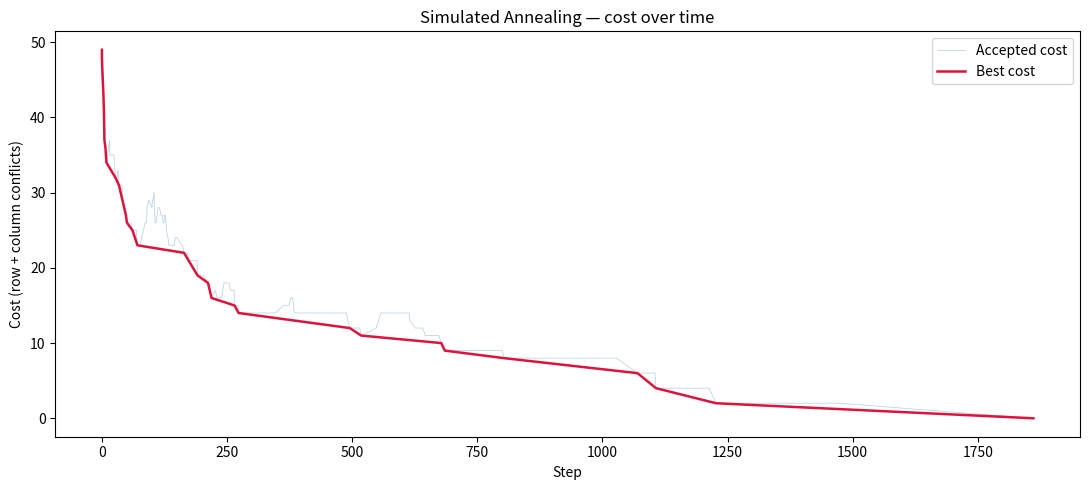

Recreate this plot in Python.
"""
Sudoku Solver — Simulated Annealing
====================================

WHAT IS SIMULATED ANNEALING?
------------------------------
SA is a probabilistic optimisation algorithm modelled on controlled cooling
in metallurgy. Slowly cooling a metal lets atoms settle into a low-energy
(ordered) state; cooling too fast traps them in disorder (local minima).

The algorithm:
  1. Start from a random-but-partially-valid solution.
  2. Propose a small random change ("neighbour").
  3. Always accept improvements.
  4. Accept *worse* solutions with probability P = exp(-ΔE / T).
     At high T this is nearly 1.0 — the search is exploratory.
     As T falls, P shrinks — the search becomes increasingly greedy.
  5. Repeat, cooling T each iteration, until solved or budget exhausted.

The magic is step 4: accepting bad moves occasionally lets SA escape local
optima that trap pure hill-climbing algorithms.

KEY SA PARAMETERS (tunable in the CONFIG block below)
------------------------------------------------------
INITIAL_TEMP   : Starting temperature T₀.
                 High  → accepts almost any move; broad but slow exploration.
                 Low   → nearly greedy from the start; fast but gets stuck.
                 Rule of thumb: set so exp(-typical_bad_delta / T₀) ≈ 0.5.

COOLING_RATE   : Geometric decay factor α (0 < α < 1). Each "epoch":
                   T_new = T * α
                 α = 0.999  → very slow cool, thorough, expensive.
                 α = 0.99   → faster cool, risks premature convergence.

STEPS_PER_TEMP : How many neighbour proposals to try at each temperature
                 level before cooling. More steps = better exploration per
                 epoch at the cost of runtime.

MIN_TEMP       : Termination condition. When T < MIN_TEMP the acceptance
                 probability for any bad move is negligible, so we stop.

REHEAT_FACTOR  : If the solver gets stuck (no improvement for REHEAT_PATIENCE
                 steps), multiply T by this to escape local optima.
                 Set REHEAT_FACTOR = None to disable reheating.

ENCODING & WHY BOX CONSTRAINTS COME FREE
------------------------------------------
We fill each 3×3 box with a random permutation of its missing digits upfront.
Every box therefore contains exactly 1–9 from the start, and our only move
(swapping two non-clue cells *within* the same box) preserves that invariant.

The cost function only needs to count row and column conflicts — a huge
simplification. A cost of 0 means rows and columns are also conflict-free,
so the puzzle is solved.
"""

import random
import math
import time
import copy
import matplotlib.pyplot as plt


# ===========================================================================
# CONFIG — edit these to experiment with SA behaviour
# ===========================================================================
INITIAL_TEMP    = 0.7      # T₀: starting temperature
COOLING_RATE    = 0.7     # α:  T *= α after each epoch
STEPS_PER_TEMP  = 200      # proposals per epoch
MIN_TEMP        = 0.0005   # halt when T falls below this
MAX_STEPS       = 1_000_000  # hard cap on total iterations (safety net)
REHEAT_FACTOR   = 1.4      # multiply T by this when stuck; None = disabled
REHEAT_PATIENCE = 3_000    # steps without improvement before reheating
RANDOM_SEED     = None     # set an int for reproducible runs, None = random
# ===========================================================================


# ---------------------------------------------------------------------------
# Puzzle I/O
# ---------------------------------------------------------------------------

def parse_puzzle(flat: str) -> list[list[int]]:
    """81-char string (0 or . for blanks) → 9×9 list of ints."""
    flat = flat.replace(".", "0").replace(" ", "").replace("\n", "")
    if len(flat) != 81:
        raise ValueError(f"Expected 81 characters, got {len(flat)}")
    return [[int(flat[r * 9 + c]) for c in range(9)] for r in range(9)]


def print_grid(grid: list[list[int]], title: str = "") -> None:
    if title:
        print(f"\n{'-' * 25}  {title}  {'-' * 25}")
    border = "+---------+---------+---------+"
    print(border)
    for r in range(9):
        row_str = "|"
        for c in range(9):
            v = grid[r][c]
            row_str += f" {v if v else '.'} "
            if (c + 1) % 3 == 0:
                row_str += "|"
        print(row_str)
        if (r + 1) % 3 == 0:
            print(border)


# ---------------------------------------------------------------------------
# Initialisation
# ---------------------------------------------------------------------------

def initialise_solution(puzzle: list[list[int]]) -> list[list[int]]:
    """
    Fill each 3×3 box with a shuffled permutation of its missing digits.
    Box constraints are satisfied by construction and stay satisfied
    throughout the entire run (swaps only ever happen within a box).
    """
    grid = copy.deepcopy(puzzle)
    for br in range(3):
        for bc in range(3):
            cells = [(br * 3 + r, bc * 3 + c) for r in range(3) for c in range(3)]
            given  = {grid[r][c] for r, c in cells if grid[r][c] != 0}
            missing = list(set(range(1, 10)) - given)
            random.shuffle(missing)
            for r, c in cells:
                if grid[r][c] == 0:
                    grid[r][c] = missing.pop()
    return grid


# ---------------------------------------------------------------------------
# Cost function
# ---------------------------------------------------------------------------

def cost(grid: list[list[int]]) -> int:
    """
    Count duplicate digits across all rows and all columns.
    Boxes are always conflict-free by construction, so we skip them.
    Returns 0 if the puzzle is solved.
    """
    total = 0
    for i in range(9):
        row = grid[i]
        col = [grid[r][i] for r in range(9)]
        total += (9 - len(set(row))) + (9 - len(set(col)))
    return total


# ---------------------------------------------------------------------------
# Neighbour generation
# ---------------------------------------------------------------------------

def precompute_free_cells(puzzle: list[list[int]]) -> dict[tuple, list[tuple]]:
    """Return {(box_row, box_col): [(r, c), ...]} for non-clue cells only."""
    free = {}
    for br in range(3):
        for bc in range(3):
            cells = [
                (br * 3 + r, bc * 3 + c)
                for r in range(3) for c in range(3)
                if puzzle[br * 3 + r][bc * 3 + c] == 0
            ]
            if len(cells) >= 2:
                free[(br, bc)] = cells
    return free


def propose_swap(grid: list[list[int]], free: dict) -> tuple[int, int, int, int]:
    """Pick a random box and swap two of its free cells. Return (r1,c1,r2,c2)."""
    box   = random.choice(list(free.keys()))
    cells = free[box]
    (r1, c1), (r2, c2) = random.sample(cells, 2)
    grid[r1][c1], grid[r2][c2] = grid[r2][c2], grid[r1][c1]
    return r1, c1, r2, c2


def undo_swap(grid: list[list[int]], r1: int, c1: int, r2: int, c2: int) -> None:
    grid[r1][c1], grid[r2][c2] = grid[r2][c2], grid[r1][c1]


# ---------------------------------------------------------------------------
# Simulated Annealing
# ---------------------------------------------------------------------------

def plot_cost_history(accepted_history: list, best_history: list) -> None:
    steps_a, costs_a = zip(*accepted_history)
    steps_b, costs_b = zip(*best_history)

    fig, ax = plt.subplots(figsize=(11, 5))
    ax.plot(steps_a, costs_a, alpha=0.35, linewidth=0.6, color="steelblue", label="Accepted cost")
    ax.plot(steps_b, costs_b, linewidth=1.8, color="crimson", label="Best cost")
    ax.set_xlabel("Step")
    ax.set_ylabel("Cost (row + column conflicts)")
    ax.set_title("Simulated Annealing — cost over time")
    ax.legend()
    plt.tight_layout()
    plt.show()


def simulated_annealing(
    puzzle: list[list[int]],
    verbose: bool = True,
    plot_progress: bool = False,
) -> list[list[int]] | None:
    if RANDOM_SEED is not None:
        random.seed(RANDOM_SEED)

    grid         = initialise_solution(puzzle)
    free         = precompute_free_cells(puzzle)
    current_cost = cost(grid)

    best_grid    = copy.deepcopy(grid)
    best_cost    = current_cost

    T                      = INITIAL_TEMP
    total_steps            = 0
    steps_no_improvement   = 0
    accepted_bad           = 0
    reheat_count           = 0
    start                  = time.time()

    accepted_history = [(0, current_cost)]
    best_history     = [(0, best_cost)]

    if verbose:
        print(f"\nSA started  | cost={current_cost} | T0={INITIAL_TEMP} "
              f"| alpha={COOLING_RATE} | steps/epoch={STEPS_PER_TEMP}")
        print(f"{'Step':>9}  {'T':>8}  {'Cost':>6}  {'Best':>6}  {'Accept%':>8}  {'Reheats':>7}")
        print("-" * 60)

    log_interval = max(STEPS_PER_TEMP * 100, 10_000)
    last_log     = 0

    while T > MIN_TEMP and total_steps < MAX_STEPS:
        epoch_accepted = 0

        for _ in range(STEPS_PER_TEMP):
            r1, c1, r2, c2 = propose_swap(grid, free)
            new_cost        = cost(grid)
            delta           = new_cost - current_cost

            # Accept: always if improvement, probabilistically if worse
            if delta <= 0 or random.random() < math.exp(-delta / T):
                current_cost = new_cost
                epoch_accepted += 1
                accepted_history.append((total_steps, current_cost))
                if new_cost < best_cost:
                    best_cost  = new_cost
                    best_grid  = copy.deepcopy(grid)
                    best_history.append((total_steps, best_cost))
                    steps_no_improvement = 0
                    accepted_bad = 0  # reset counter for cleaner logging
            else:
                undo_swap(grid, r1, c1, r2, c2)

            total_steps        += 1
            steps_no_improvement += 1
            if delta > 0:
                accepted_bad += 1

            if best_cost == 0:
                elapsed = time.time() - start
                if verbose:
                    print(f"\nSOLVED in {total_steps:,} steps | "
                          f"T={T:.4f} | time={elapsed:.2f}s | reheats={reheat_count}")
                if plot_progress:
                    plot_cost_history(accepted_history, best_history)
                return best_grid

        # Cool down
        T *= COOLING_RATE

        # Reheat if stuck
        if REHEAT_FACTOR and steps_no_improvement >= REHEAT_PATIENCE:
            T                    = min(T * REHEAT_FACTOR, INITIAL_TEMP * 0.8)
            steps_no_improvement = 0
            reheat_count        += 1

        # Periodic progress log
        if verbose and total_steps - last_log >= log_interval:
            accept_pct = 100 * epoch_accepted / STEPS_PER_TEMP
            print(f"{total_steps:>9,}  {T:>8.4f}  {current_cost:>6}  "
                  f"{best_cost:>6}  {accept_pct:>7.1f}%  {reheat_count:>7}")
            last_log = total_steps

    elapsed = time.time() - start
    if verbose:
        print(f"\nNot solved. Best cost={best_cost} | "
              f"steps={total_steps:,} | time={elapsed:.2f}s | reheats={reheat_count}")
        print("  Try: increase INITIAL_TEMP, lower COOLING_RATE, or raise MAX_STEPS.")
    if plot_progress:
        plot_cost_history(accepted_history, best_history)
    return None


# ---------------------------------------------------------------------------
# Example puzzles
# ---------------------------------------------------------------------------

PUZZLES = {
    # Straightforward — SA solves this quickly
    "easy": (
        "530070000"
        "600195000"
        "098000060"
        "800060003"
        "400803001"
        "700020006"
        "060000280"
        "000419005"
        "000080079"
    ),
    # Fewer clues — harder for SA, good for testing reheating
    "hard": (
        "000000000"
        "000003085"
        "001070400"
        "500100000"
        "070000100"
        "000500002"
        "600080700"
        "003002000"
        "000040000"
    ),
    # Near-minimal clue count — stress test
    "extreme": (
        "800000000"
        "003600000"
        "070090200"
        "060005030"
        "004803001"
        "300010060"
        "008300790"
        "000060800"
        "000000030"
    ),

    "new": (
        "300049000"
        "000600501"
        "752001000"
        "001000700"
        "500396000"
        "008150096"
        "003010060"
        "004000100"
        "000028000"
    )
}


# ---------------------------------------------------------------------------
# Entry point
# ---------------------------------------------------------------------------

if __name__ == "__main__":
    import sys

    # Select puzzle: pass "easy", "hard", or "extreme" as a command-line arg
    key = sys.argv[1] if len(sys.argv) > 1 else "easy"
    if key not in PUZZLES:
        print(f"Unknown puzzle '{key}'. Choose from: {', '.join(PUZZLES)}")
        sys.exit(1)

    puzzle = parse_puzzle(PUZZLES[key])
    print_grid(puzzle, title=f"Puzzle ({key})")

    solution = simulated_annealing(puzzle, verbose=True, plot_progress=True)

    if solution:
        print_grid(solution, title="Solution")
    else:
        print("\nSA did not find a solution within budget.")
        print("Tune INITIAL_TEMP, COOLING_RATE, or MAX_STEPS at the top of the file.")
